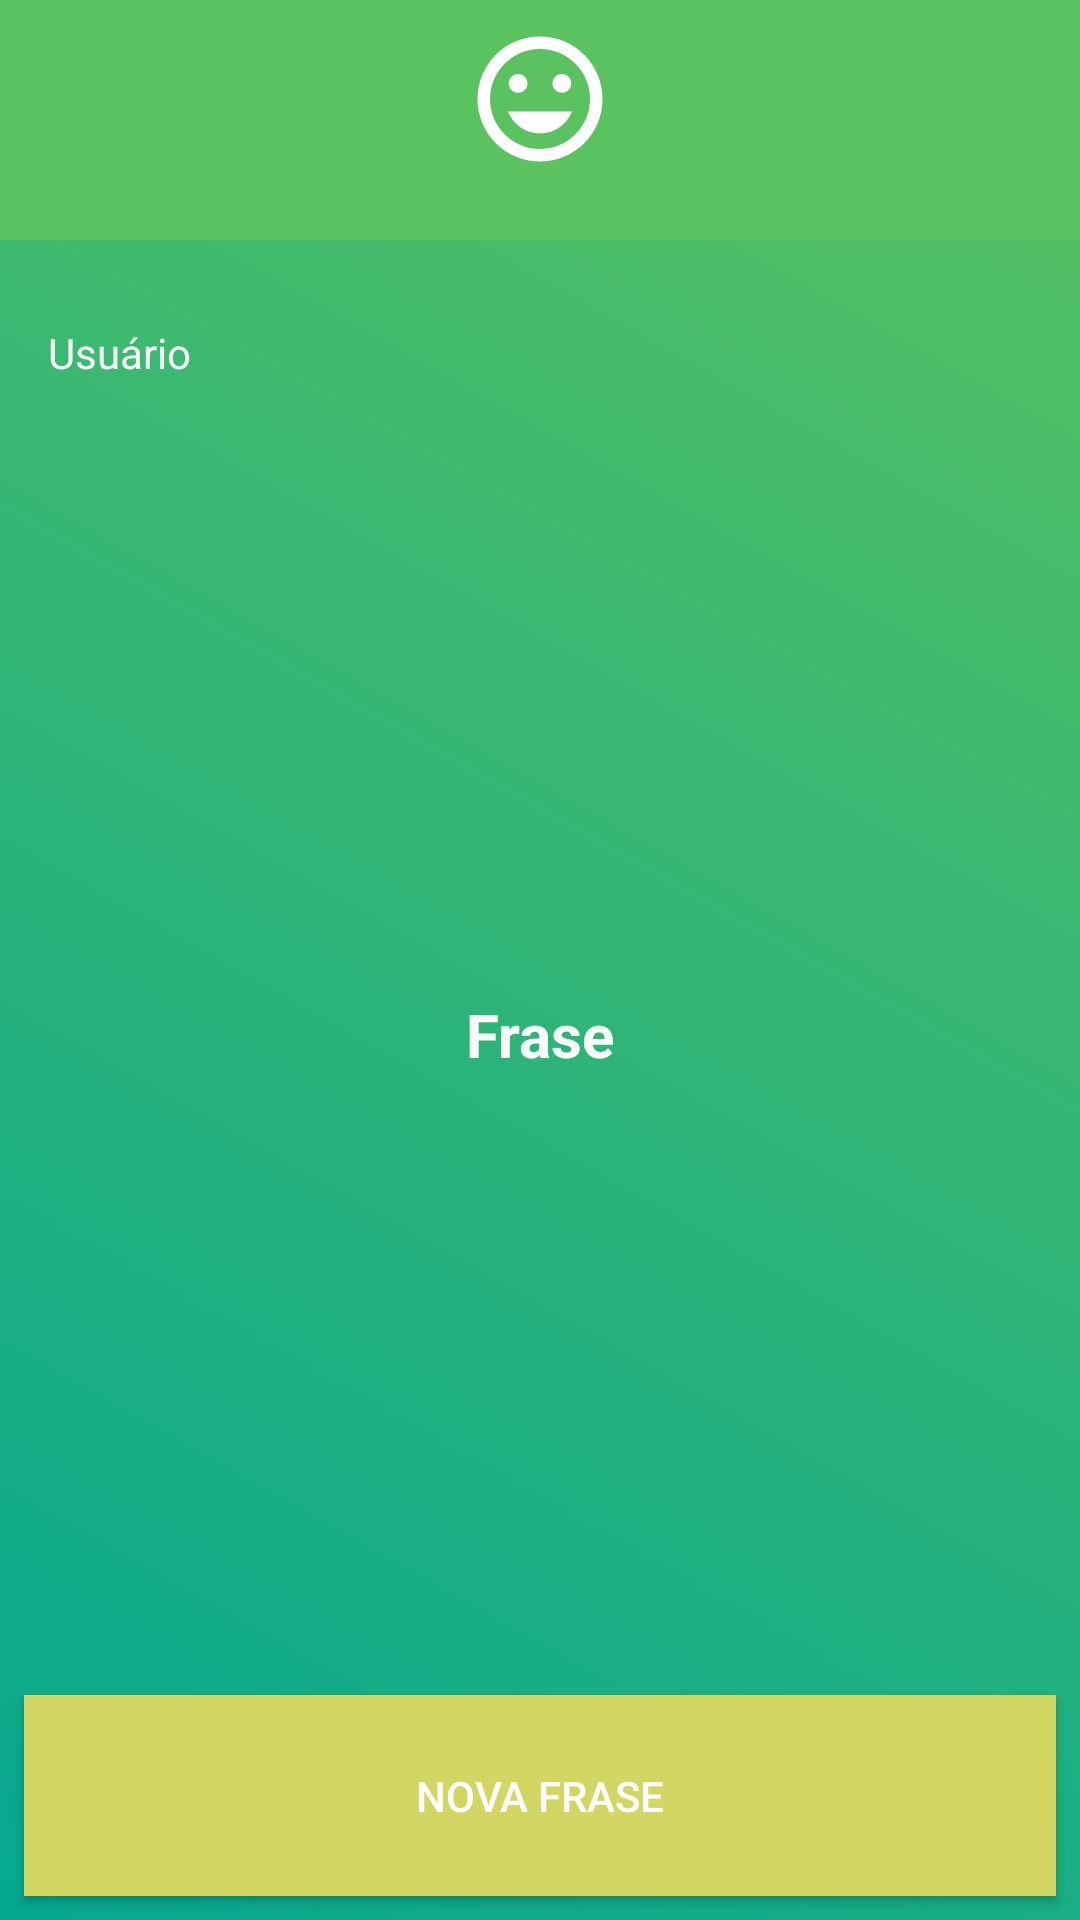

Produce the Android XML layout that renders to this screen, including the resource entries it uses.
<!-- AndroidManifest.xml: activity theme StatusBarColor -->
<!-- res/layout/activity_main.xml -->
<?xml version="1.0" encoding="utf-8"?>
<android.support.constraint.ConstraintLayout xmlns:android="http://schemas.android.com/apk/res/android"
    xmlns:app="http://schemas.android.com/apk/res-auto"
    xmlns:tools="http://schemas.android.com/tools"
    android:layout_width="match_parent"
    android:layout_height="match_parent"
    android:background="@drawable/bg_splash"
    tools:context=".view.MainActivity">

    <View
        android:id="@+id/view"
        android:layout_width="0dp"
        android:layout_height="80dp"
        android:background="@color/colorPrimary"
        app:layout_constraintEnd_toEndOf="parent"
        app:layout_constraintHorizontal_bias="0.0"
        app:layout_constraintStart_toStartOf="parent"
        app:layout_constraintTop_toTopOf="parent" />

    <ImageView
        android:id="@+id/imageAll"
        android:layout_width="100dp"
        android:layout_height="50dp"
        android:layout_gravity="center_vertical"
        android:layout_marginLeft="16dp"
        android:layout_marginStart="16dp"
        android:layout_marginTop="8dp"
        android:layout_weight="1"
        android:elevation="2dp"
        app:layout_constraintStart_toStartOf="parent"
        app:layout_constraintTop_toTopOf="parent"
        app:srcCompat="@drawable/ic_all_unselected" />

    <ImageView
        android:id="@+id/imageSun"
        android:layout_width="100dp"
        android:layout_height="50dp"
        android:layout_gravity="center_vertical"
        android:layout_marginEnd="16dp"
        android:layout_marginRight="16dp"
        android:layout_marginTop="8dp"
        android:layout_weight="1"
        android:elevation="2dp"
        app:layout_constraintEnd_toEndOf="parent"
        app:layout_constraintTop_toTopOf="parent"
        app:srcCompat="@drawable/ic_sun_unselected" />

    <ImageView
        android:id="@+id/imageHappy"
        android:layout_width="100dp"
        android:layout_height="50dp"
        android:layout_gravity="center_vertical"
        android:layout_marginEnd="8dp"
        android:layout_marginLeft="8dp"
        android:layout_marginRight="8dp"
        android:layout_marginStart="8dp"
        android:layout_marginTop="8dp"
        android:layout_weight="1"
        android:elevation="2dp"
        app:layout_constraintEnd_toStartOf="@+id/imageSun"
        app:layout_constraintStart_toEndOf="@+id/imageAll"
        app:layout_constraintTop_toTopOf="parent"
        app:srcCompat="@drawable/ic_happy_selected" />

    <TextView
        android:id="@+id/textUserName"
        android:layout_width="wrap_content"
        android:layout_height="wrap_content"
        android:layout_marginLeft="16dp"
        android:layout_marginStart="16dp"
        android:layout_marginTop="28dp"
        android:text="Usuário"
        android:textColor="@color/colorTextLightGray"
        app:layout_constraintStart_toStartOf="parent"
        app:layout_constraintTop_toBottomOf="@+id/view" />

    <TextView
        android:id="@+id/textPhrase"
        android:layout_width="342dp"
        android:layout_height="0dp"
        android:layout_marginBottom="80dp"
        android:layout_marginEnd="8dp"
        android:layout_marginLeft="8dp"
        android:layout_marginRight="8dp"
        android:layout_marginStart="8dp"
        android:layout_marginTop="50dp"
        android:gravity="center"
        android:text="Frase"
        android:textColor="@color/colorTextLightGray"
        android:textSize="20sp"
        android:textStyle="bold"
        app:layout_constraintBottom_toBottomOf="parent"
        app:layout_constraintEnd_toEndOf="parent"
        app:layout_constraintStart_toStartOf="parent"
        app:layout_constraintTop_toBottomOf="@+id/view" />

    <Button
        android:id="@+id/buttonNewPhrase"
        android:layout_width="0dp"
        android:layout_height="67dp"
        android:layout_marginBottom="8dp"
        android:layout_marginEnd="8dp"
        android:layout_marginLeft="8dp"
        android:layout_marginRight="8dp"
        android:layout_marginStart="8dp"
        android:background="@color/colorAccent"
        android:text="Nova frase"
        android:textColor="@color/colorTextButton"
        app:layout_constraintBottom_toBottomOf="parent"
        app:layout_constraintEnd_toEndOf="parent"
        app:layout_constraintStart_toStartOf="parent" />

</android.support.constraint.ConstraintLayout>
<!-- resources referenced by this layout -->
<resources>
  <color name="colorAccent">#D1D762</color>
  <color name="colorPrimary">#5AC25F</color>
  <color name="colorTextButton">#FFFFFF</color>
  <color name="colorTextLightGray">#F9F9F9</color>
  <!-- drawable bg_splash (drawable) -->
  <?xml version="1.0" encoding="utf-8"?>
  <shape xmlns:android="http://schemas.android.com/apk/res/android">
  <gradient android:angle="225"
      android:endColor="@color/colorPrimaryDark"
      android:startColor="@color/colorPrimary" />
  </shape>
  <!-- drawable ic_happy_selected (drawable) -->
  <vector xmlns:android="http://schemas.android.com/apk/res/android"
          android:width="24dp"
          android:height="24dp"
          android:viewportWidth="24.0"
          android:viewportHeight="24.0">
      <path
          android:fillColor="@color/menuItemSelected"
          android:pathData="M11.99,2C6.47,2 2,6.48 2,12s4.47,10 9.99,10C17.52,22 22,17.52 22,12S17.52,2 11.99,2zM12,20c-4.42,0 -8,-3.58 -8,-8s3.58,-8 8,-8 8,3.58 8,8 -3.58,8 -8,8zM15.5,11c0.83,0 1.5,-0.67 1.5,-1.5S16.33,8 15.5,8 14,8.67 14,9.5s0.67,1.5 1.5,1.5zM8.5,11c0.83,0 1.5,-0.67 1.5,-1.5S9.33,8 8.5,8 7,8.67 7,9.5 7.67,11 8.5,11zM12,17.5c2.33,0 4.31,-1.46 5.11,-3.5L6.89,14c0.8,2.04 2.78,3.5 5.11,3.5z"/>
  </vector>
  <style name="StatusBarColor" parent="@style/Theme.AppCompat">
          <item name="windowNoTitle">true</item>
          <item name="windowActionBar">false</item>
      </style>
  <color name="colorPrimaryDark">#05a890</color>
  <color name="menuItemSelected">#FFFFFF</color>
</resources>
